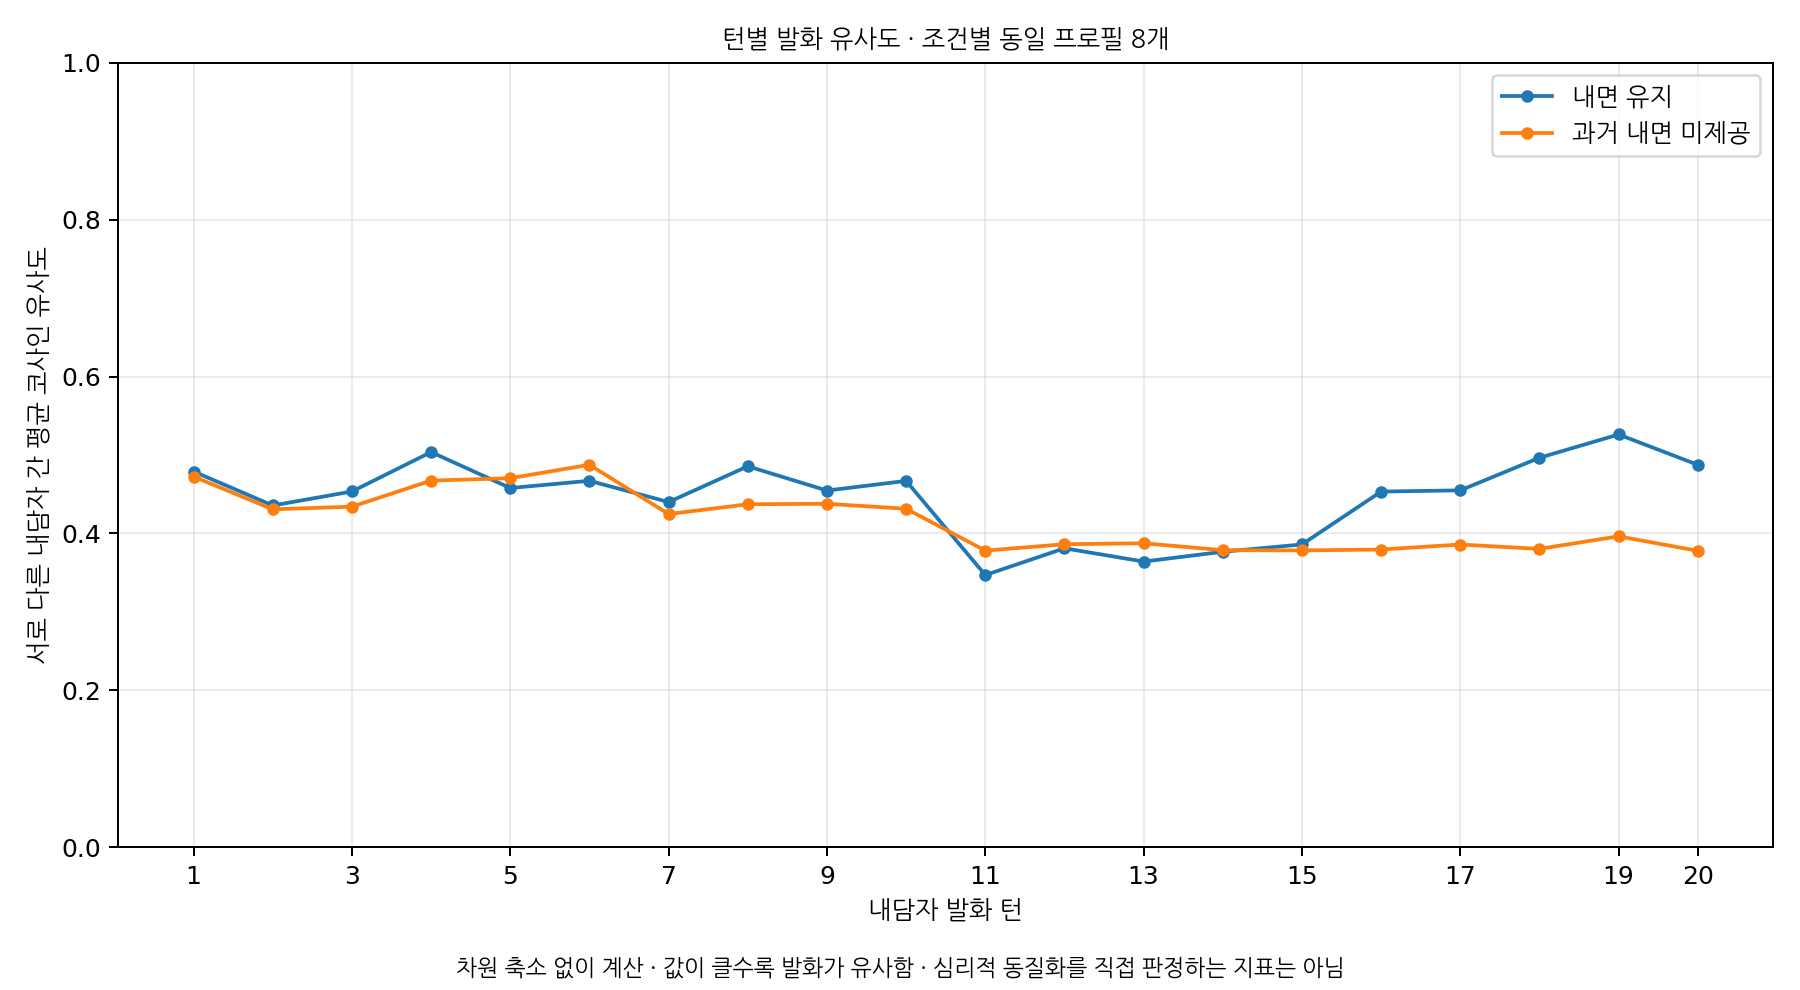

Source data for this figure (header and first rows):
version, turn, n_profiles, n_pairs, mean_cosine_similarity
Q3inner_memory, 1, 8, 28, 0.479
Q3inner_memory, 2, 8, 28, 0.4357
Q3inner_memory, 3, 8, 28, 0.4535
Q3inner_memory, 4, 8, 28, 0.5037
Q3inner_memory, 5, 8, 28, 0.4579
Q3inner_memory, 6, 8, 28, 0.4671
Q3inner_memory, 7, 8, 28, 0.44
Q3inner_memory, 8, 8, 28, 0.4856
Q3inner_memory, 9, 8, 28, 0.4547
Q3inner_memory, 10, 8, 28, 0.467
Q3inner_memory, 11, 8, 28, 0.347
Q3inner_memory, 12, 8, 28, 0.3811
Q3inner_memory, 13, 8, 28, 0.3642
Q3inner_memory, 14, 8, 28, 0.3767
Q3inner_memory, 15, 8, 28, 0.386
Q3inner_memory, 16, 8, 28, 0.4534
Q3inner_memory, 17, 8, 28, 0.4549
Q3inner_memory, 18, 8, 28, 0.4965
Q3inner_memory, 19, 8, 28, 0.5261
Q3inner_memory, 20, 8, 28, 0.4875
inner_memory_no, 1, 8, 28, 0.4725
inner_memory_no, 2, 8, 28, 0.4308
inner_memory_no, 3, 8, 28, 0.4341
inner_memory_no, 4, 8, 28, 0.4674
inner_memory_no, 5, 8, 28, 0.4704
inner_memory_no, 6, 8, 28, 0.4875
inner_memory_no, 7, 8, 28, 0.4247
inner_memory_no, 8, 8, 28, 0.4372
inner_memory_no, 9, 8, 28, 0.4378
inner_memory_no, 10, 8, 28, 0.4315
inner_memory_no, 11, 8, 28, 0.3781
inner_memory_no, 12, 8, 28, 0.3863
inner_memory_no, 13, 8, 28, 0.3875
inner_memory_no, 14, 8, 28, 0.3787
inner_memory_no, 15, 8, 28, 0.3784
inner_memory_no, 16, 8, 28, 0.3795
inner_memory_no, 17, 8, 28, 0.3859
inner_memory_no, 18, 8, 28, 0.3803
inner_memory_no, 19, 8, 28, 0.3964
inner_memory_no, 20, 8, 28, 0.3779
